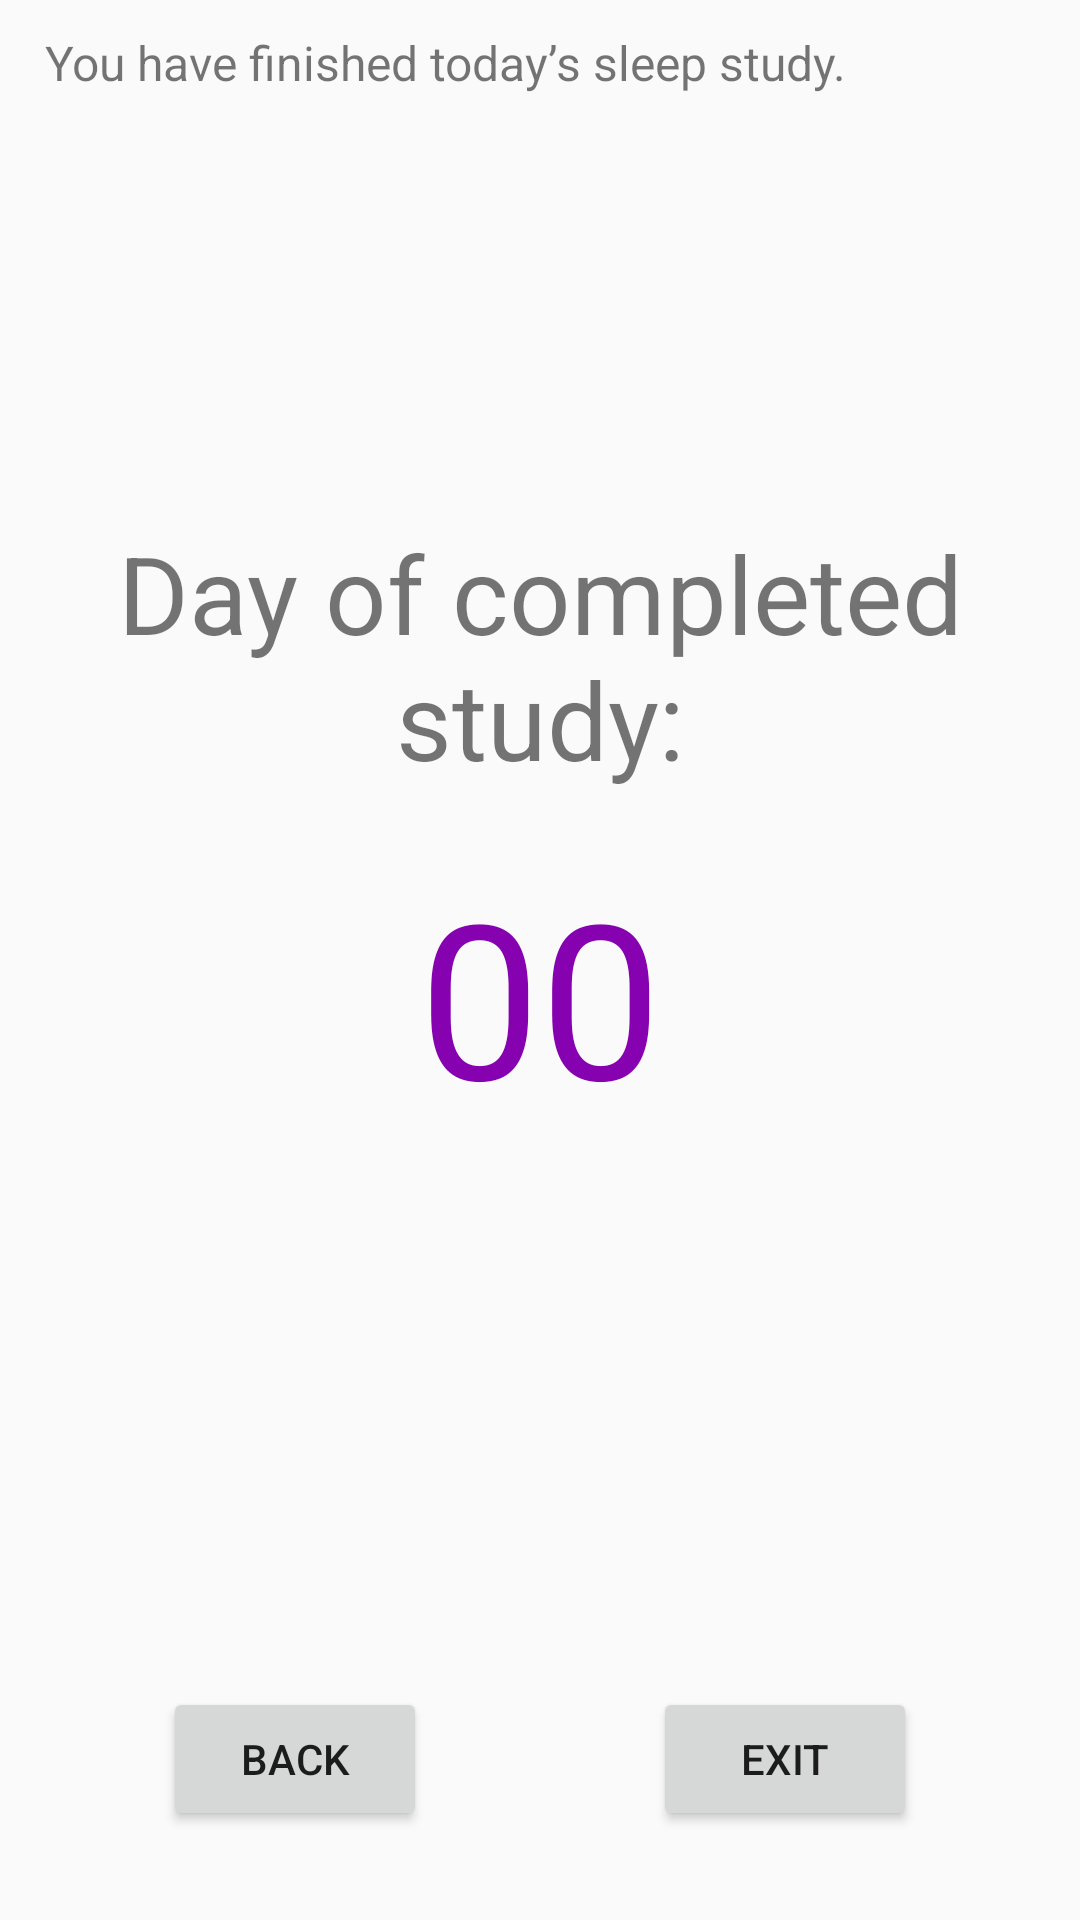

Layout XML and referenced resources for this Android screen:
<!-- AndroidManifest.xml: application theme AppTheme -->
<!-- res/layout/fragment_finish.xml -->
<?xml version="1.0" encoding="utf-8"?>
<androidx.constraintlayout.widget.ConstraintLayout
    xmlns:android="http://schemas.android.com/apk/res/android"
    xmlns:app="http://schemas.android.com/apk/res-auto"
    xmlns:tools="http://schemas.android.com/tools"
    android:layout_width="match_parent"
    android:layout_height="match_parent"
    android:screenOrientation="portrait"
    tools:context="ucla.erlab.brainresearch.studyui.finish.FinishFragment">

    

    <TextView
        android:id="@+id/textView_FinishGuide"
        android:layout_width="match_parent"
        android:layout_height="wrap_content"
        android:layout_marginStart="15dp"
        android:layout_marginEnd="15dp"
        android:layout_marginTop="10dp"
        android:lineSpacingExtra="3sp"
        android:text="@string/finish_guide"
        android:textSize="16sp"
        app:layout_constraintStart_toStartOf="parent"
        app:layout_constraintEnd_toEndOf="parent"
        app:layout_constraintTop_toTopOf="parent" />

    <LinearLayout
        android:id="@+id/linearLayout_FinishDay"
        android:layout_width="match_parent"
        android:layout_height="wrap_content"
        app:layout_constraintVertical_bias="0.4"
        app:layout_constraintStart_toStartOf="parent"
        app:layout_constraintEnd_toEndOf="parent"
        app:layout_constraintTop_toTopOf="parent"
        app:layout_constraintBottom_toBottomOf="parent"
        android:gravity="center_horizontal"
        android:orientation="vertical">
        <TextView
            android:layout_width="wrap_content"
            android:layout_height="wrap_content"
            android:layout_marginBottom="20dp"
            android:textAlignment="center"
            android:text="Day of completed study:"
            android:textSize="36sp" />
        <TextView
            android:id="@+id/textView_finishDay"
            android:layout_width="wrap_content"
            android:layout_height="wrap_content"
            android:text="00"
            android:textColor="#8601AF"
            android:textSize="72sp" />
    </LinearLayout>


    <Button
        style="@style/Widget.AppCompat.Button"
        android:id="@+id/button_Back"
        android:layout_width="wrap_content"
        android:layout_height="wrap_content"
        android:text="Back"
        app:layout_constraintHorizontal_bias="0.2"
        app:layout_constraintVertical_bias="0.95"
        app:layout_constraintStart_toStartOf="parent"
        app:layout_constraintEnd_toEndOf="parent"
        app:layout_constraintTop_toTopOf="parent"
        app:layout_constraintBottom_toBottomOf="parent" />

    <Button
        style="@style/Widget.AppCompat.Button"
        android:id="@+id/button_Exit"
        android:layout_width="wrap_content"
        android:layout_height="wrap_content"
        android:text="Exit"
        app:layout_constraintHorizontal_bias="0.8"
        app:layout_constraintVertical_bias="0.95"
        app:layout_constraintStart_toStartOf="parent"
        app:layout_constraintEnd_toEndOf="parent"
        app:layout_constraintTop_toTopOf="parent"
        app:layout_constraintBottom_toBottomOf="parent" />

</androidx.constraintlayout.widget.ConstraintLayout>
<!-- resources referenced by this layout -->
<resources>
  <string name="finish_guide">
          You have finished today’s sleep study.
      </string>
  <style name="AppTheme" parent="Theme.AppCompat.Light.DarkActionBar">
          
          <item name="colorPrimary">@color/colorPrimary</item>
          <item name="colorPrimaryDark">@color/colorPrimaryDark</item>
          <item name="colorAccent">@color/colorAccent</item>
      </style>
  <color name="colorPrimary">#008577</color>
  <color name="colorPrimaryDark">#00574B</color>
  <color name="colorAccent">#D81B60</color>
</resources>
